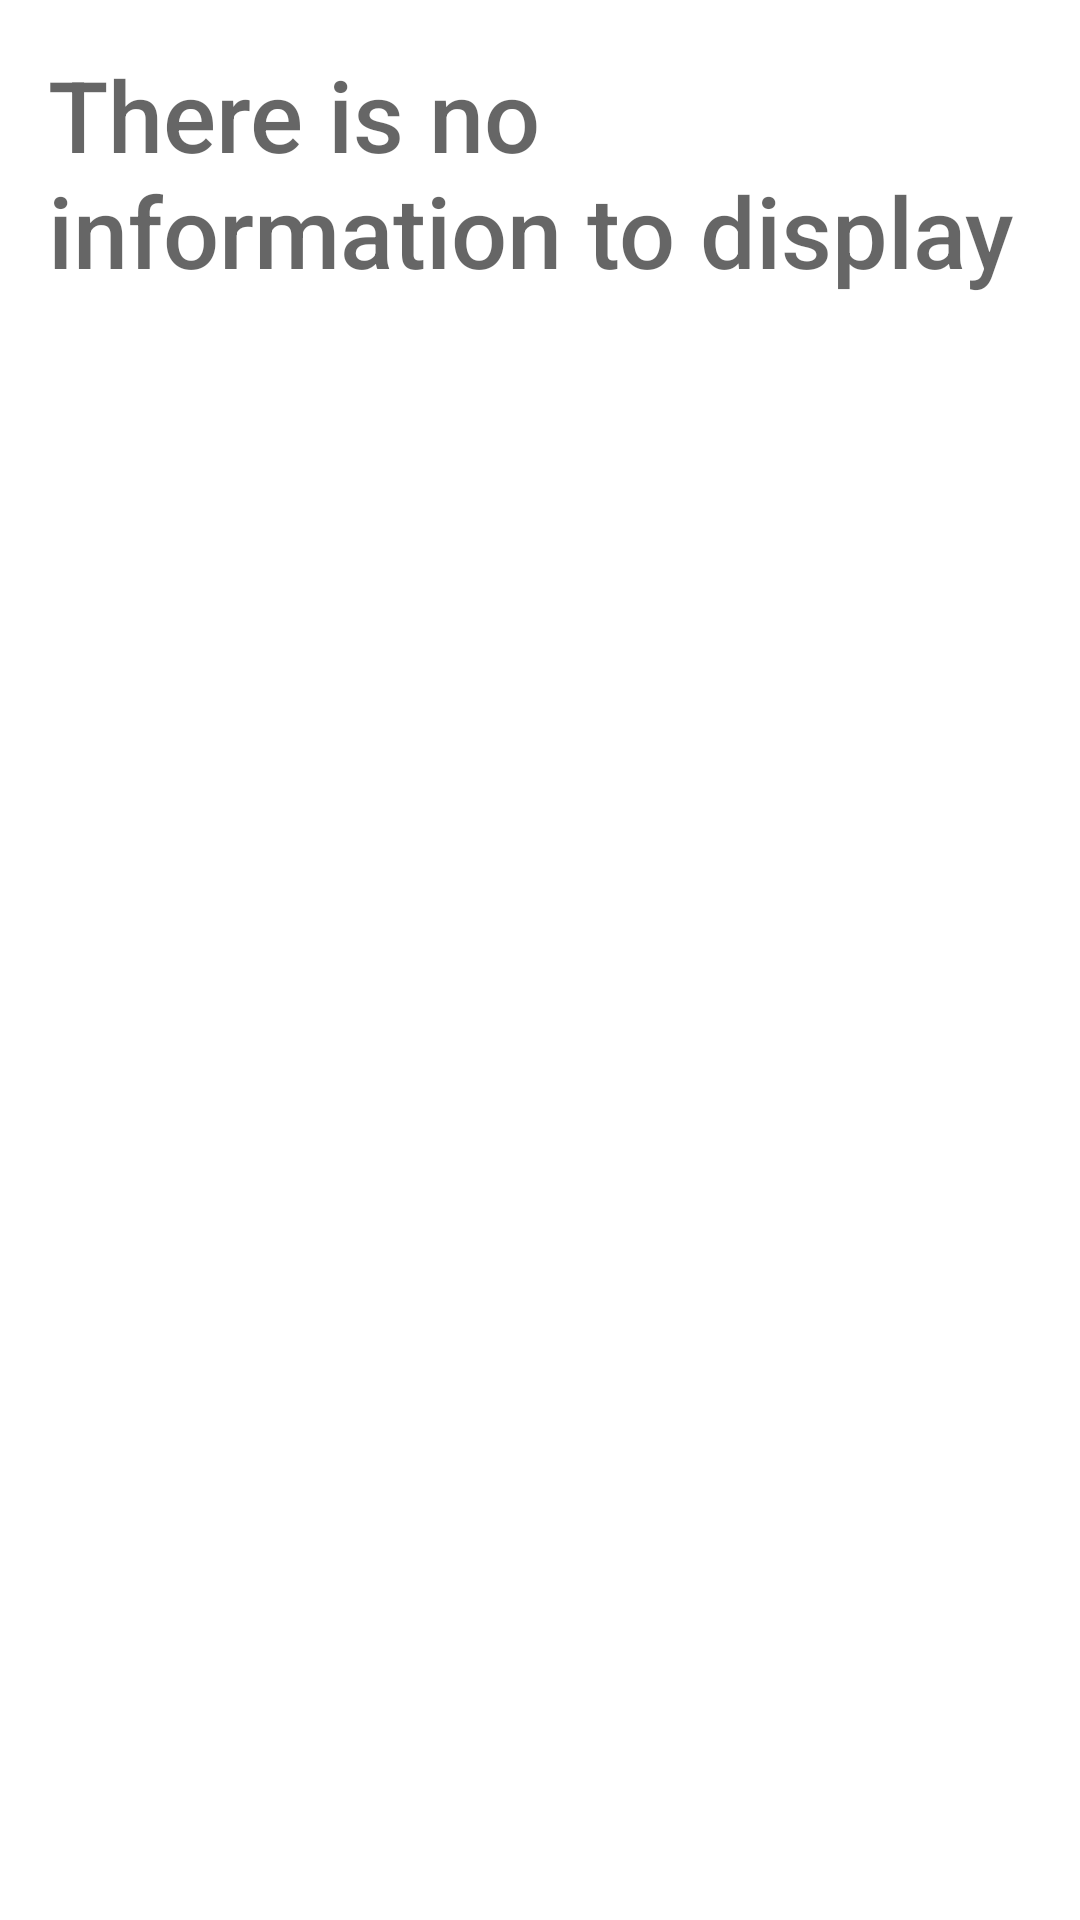

Produce the Android XML layout that renders to this screen, including the resource entries it uses.
<!-- AndroidManifest.xml: application theme Theme.MyFirstApp -->
<!-- res/layout/activity_display_info.xml -->
<?xml version="1.0" encoding="utf-8"?>
<ScrollView
        xmlns:android="http://schemas.android.com/apk/res/android"
        xmlns:app="http://schemas.android.com/apk/res-auto" xmlns:tools="http://schemas.android.com/tools"
        android:layout_width="match_parent"
        android:layout_height="match_parent">
    
<androidx.constraintlayout.widget.ConstraintLayout
        android:layout_width="match_parent"
        android:layout_height="match_parent"
        tools:context=".DisplayInfo">
    <TextView
            android:layout_width="0dp"
            android:layout_height="500dp" android:id="@+id/displayinfo"
            app:layout_constraintStart_toStartOf="parent"
            app:layout_constraintTop_toTopOf="parent" android:layout_marginTop="16dp" android:textSize="33dp"
            android:hint="@string/there_s_no_information_to_display"
            app:layout_constraintEnd_toEndOf="parent" android:layout_marginStart="16dp"
            android:layout_marginEnd="16dp" android:fontFamily="sans-serif-medium"/>
</androidx.constraintlayout.widget.ConstraintLayout>
</ScrollView>
<!-- resources referenced by this layout -->
<resources>
  <string name="there_s_no_information_to_display">There is no information to display</string>
  <style name="Theme.MyFirstApp" parent="Theme.MaterialComponents.DayNight.DarkActionBar">
          
          <item name="colorPrimary">@color/Primary</item>
          <item name="colorPrimaryVariant">@color/Secondary</item>
          <item name="colorOnPrimary">@color/white</item>
          
          <item name="colorSecondary">@color/Secondary</item>
          <item name="colorSecondaryVariant">@color/Tertiary</item>
          <item name="colorOnSecondary">@color/black</item>
          
          <item name="android:statusBarColor" tools:targetApi="l">?attr/colorPrimaryVariant</item>
          
      </style>
  <color name="Primary">#2196F3</color>
  <color name="Secondary">#03A9F4</color>
  <color name="white">#FFFFFFFF</color>
  <color name="Tertiary">#00BCD4</color>
  <color name="black">#FF000000</color>
</resources>
